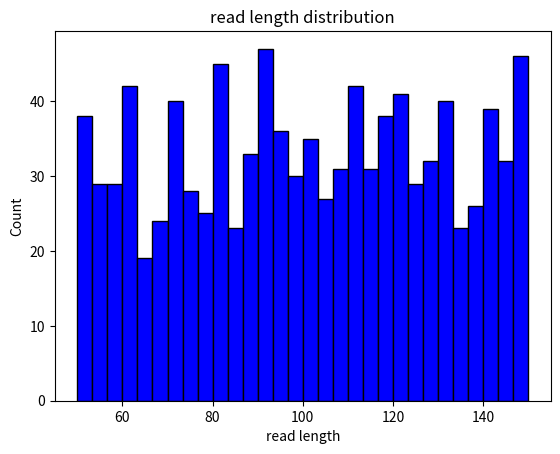

This figure's Python source:
import matplotlib.pyplot as plt
import random

def simulate_ngs_data():
    read_lengths = [random.randint(50, 150) for _ in range(1000)]
    return read_lengths

def plot_read_length_distribution(read_lengths):
    plt.hist(read_lengths, bins=30, color='blue', edgecolor='black')
    plt.title('read length distribution')
    plt.xlabel('read length')
    plt.ylabel('Count')
    plt.show()

if __name__ == "__main__":
    simulated_read_lengths = simulate_ngs_data()

    plot_read_length_distribution(simulated_read_lengths)
    